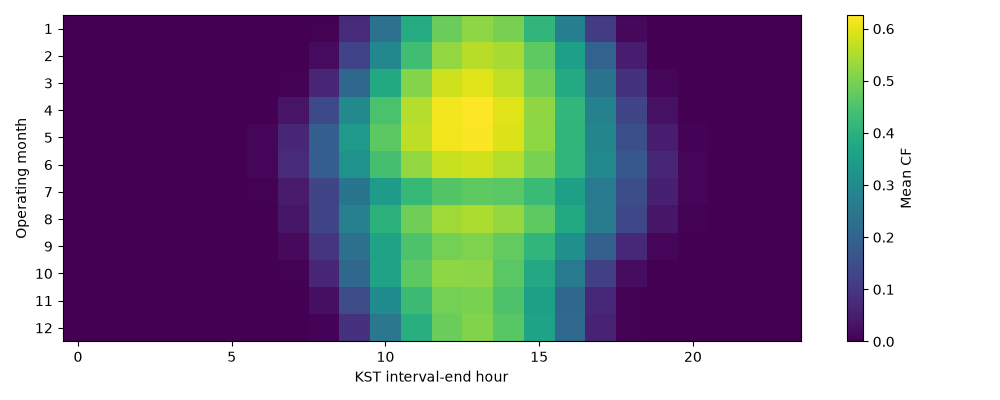

Values plotted in this chart, from the file beside it:
month, hour, count, mean, std, median, <lambda_0>, <lambda_1>
1, 0, 16147, 5.226184500227647e-10, 3.177830934732791e-08, 0.0, 0.0, 0.0
1, 1, 16119, 4.425095185978836e-09, 2.7943528942624517e-07, 0.0, 0.0, 0.0
1, 2, 16119, 9.598124946314557e-09, 6.521663613150367e-07, 0.0, 0.0, 0.0
1, 3, 16119, 8.11473363114598e-09, 6.648109802272846e-07, 0.0, 0.0, 0.0
1, 4, 16119, 1.0757319141716517e-08, 8.329331006940545e-07, 0.0, 0.0, 0.0
1, 5, 16119, 5.522026422355541e-09, 4.1022195574988645e-07, 0.0, 0.0, 0.0
1, 6, 16119, 4.188271570659366e-09, 2.990243122963262e-07, 0.0, 0.0, 0.0
1, 7, 16119, 4.732339450189253e-08, 4.71918270640565e-06, 0.0, 0.0, 0.0
1, 8, 16119, 0.0042, 0.005428, 0.003017, 0.0, 0.0117
1, 9, 16122, 0.07621, 0.04754, 0.07003, 0.008827, 0.1609
1, 10, 16122, 0.233, 0.1193, 0.2443, 0.03061, 0.4108
1, 11, 16131, 0.3864, 0.1704, 0.4253, 0.05135, 0.6048
1, 12, 16133, 0.4834, 0.1983, 0.5438, 0.06564, 0.7143
1, 13, 16142, 0.5196, 0.2068, 0.5894, 0.07601, 0.7553
1, 14, 16144, 0.498, 0.1981, 0.5609, 0.07629, 0.7292
1, 15, 16145, 0.4114, 0.175, 0.4556, 0.0611, 0.6353
1, 16, 16146, 0.2696, 0.1288, 0.2795, 0.04205, 0.4688
1, 17, 16147, 0.1103, 0.06448, 0.1012, 0.01752, 0.2319
1, 18, 16147, 0.01335, 0.01164, 0.01057, 0.0, 0.03626
1, 19, 16147, 0.0001188, 0.0003664, 0.0, 0.0, 0.001006
1, 20, 16147, 4.529400299904364e-09, 3.374675706265889e-07, 0.0, 0.0, 0.0
1, 21, 16147, 6.047524440132543e-09, 6.157373772014569e-07, 0.0, 0.0, 0.0
1, 22, 16147, 6.570143387892972e-09, 4.4483143546552985e-07, 0.0, 0.0, 0.0
1, 23, 16147, 2.451351773991164e-09, 1.8173174783028095e-07, 0.0, 0.0, 0.0
2, 0, 15744, 4.645339598739568e-09, 2.668439043414622e-07, 0.0, 0.0, 0.0
2, 1, 15725, 1.0196321840402258e-08, 5.850375894170896e-07, 0.0, 0.0, 0.0
2, 2, 15725, 1.342904866359818e-08, 9.63066929451024e-07, 0.0, 0.0, 0.0
2, 3, 15725, 2.759914621567637e-08, 1.5168613394445662e-06, 0.0, 0.0, 0.0
2, 4, 15725, 1.9089375515287653e-08, 1.0216227269697616e-06, 0.0, 0.0, 0.0
2, 5, 15725, 1.597175305291463e-08, 8.070366140721371e-07, 0.0, 0.0, 0.0
2, 6, 15725, 3.513778644083931e-09, 1.8845085686996957e-07, 0.0, 0.0, 0.0
2, 7, 15725, 9.670398400304169e-06, 0.0003437, 0.0, 0.0, 0.0
2, 8, 15725, 0.01778, 0.0164, 0.01409, 0.0, 0.05029
2, 9, 15726, 0.1248, 0.08002, 0.1169, 0.01111, 0.2667
2, 10, 15728, 0.2916, 0.1574, 0.3128, 0.03035, 0.5159
2, 11, 15731, 0.434, 0.2147, 0.4978, 0.05068, 0.6997
2, 12, 15735, 0.5252, 0.2458, 0.6124, 0.06537, 0.8043
2, 13, 15736, 0.5593, 0.2604, 0.6589, 0.07069, 0.8507
2, 14, 15740, 0.5434, 0.2538, 0.6429, 0.07184, 0.8283
2, 15, 15740, 0.472, 0.229, 0.5535, 0.06428, 0.7461
2, 16, 15743, 0.3534, 0.1814, 0.3943, 0.04385, 0.5957
2, 17, 15744, 0.1959, 0.1131, 0.1998, 0.02213, 0.3762
2, 18, 15744, 0.04973, 0.03497, 0.04423, 0.0, 0.1178
2, 19, 15744, 0.001984, 0.002796, 0.001011, 0.0, 0.00704
2, 20, 15744, 1.2149376716227981e-08, 7.574596172827112e-07, 0.0, 0.0, 0.0
2, 21, 15744, 1.1945204546605441e-08, 6.653772830511867e-07, 0.0, 0.0, 0.0
2, 22, 15744, 4.5943045325570794e-09, 3.1534913351937684e-07, 0.0, 0.0, 0.0
2, 23, 15744, 7.644431406829138e-09, 5.082711998929364e-07, 0.0, 0.0, 0.0
3, 0, 17508, 7.482437260289265e-09, 3.8696201171122546e-07, 0.0, 0.0, 0.0
3, 1, 17498, 1.801636941291238e-08, 1.0193115356995244e-06, 0.0, 0.0, 0.0
3, 2, 17498, 2.9361253444895554e-08, 1.5248324553136395e-06, 0.0, 0.0, 0.0
3, 3, 17498, 2.8419649119519336e-08, 1.5003003381252864e-06, 0.0, 0.0, 0.0
3, 4, 17498, 2.848861420437774e-08, 1.4550951467190588e-06, 0.0, 0.0, 0.0
3, 5, 17498, 2.1093687724304464e-08, 1.4532166664909863e-06, 0.0, 0.0, 0.0
3, 6, 17498, 4.342165322775737e-05, 0.0006165, 0.0, 0.0, 0.0
3, 7, 17498, 0.004563, 0.007007, 0.001387, 0.0, 0.01974
3, 8, 17498, 0.06665, 0.04452, 0.06015, 0.005644, 0.1501
3, 9, 17499, 0.2126, 0.1155, 0.216, 0.02674, 0.3931
3, 10, 17500, 0.3807, 0.176, 0.4229, 0.05833, 0.6075
3, 11, 17502, 0.5111, 0.2166, 0.5844, 0.08621, 0.7601
... 228 more rows
